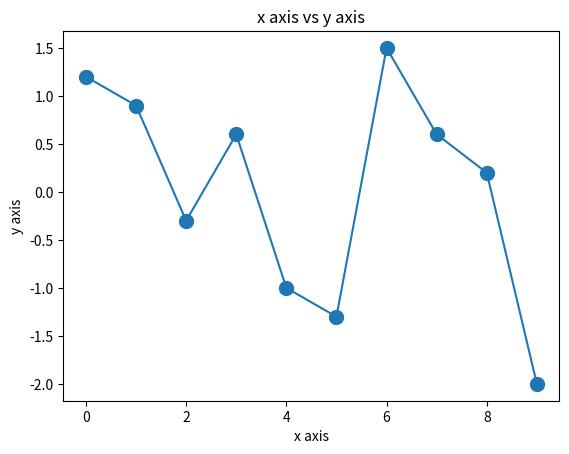

This figure's Python source:
import matplotlib.pyplot as plt

x = [0, 1, 2, 3, 4, 5, 6, 7, 8, 9]
y = [1.2, 0.9, -0.3, 0.6, -1.0, -1.3, 1.5, 0.6, 0.2, -2.0]

plt.plot(x, y, marker="o", markersize= "10")
plt.title('x axis vs y axis')
plt.xlabel('x axis')
plt.ylabel('y axis')

plt.show()